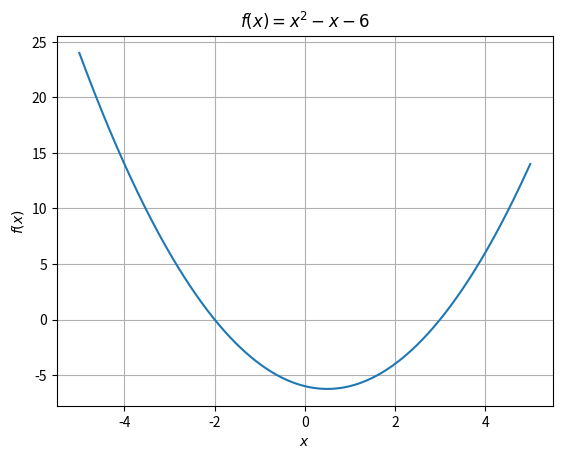

Reproduce this figure in Python.
import numpy as np
import matplotlib.pyplot as plt
x=np.arange(-5,5.01,0.01)
plt.plot(x,x*x -x -6)
plt.grid(True)
plt.xlabel(r'$x$')
plt.ylabel(r'$f(x)$')
plt.title(r'$f(x)=x^2-x-6$')
plt.show()